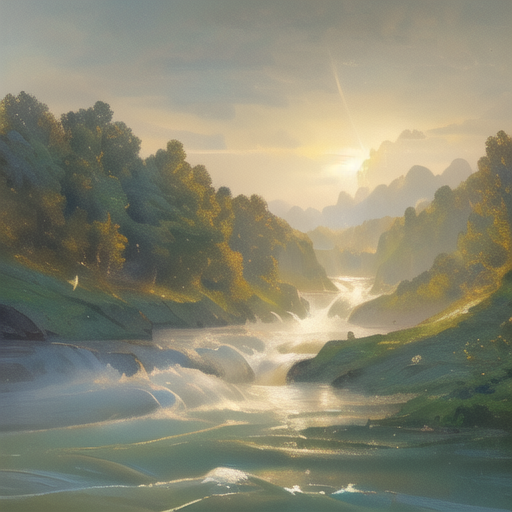
Generation parameters embedded in this image by AUTOMATIC1111 Stable Diffusion web UI or a fork of it (Forge, ...) (PNG 'parameters' text chunk):
Realistic depiction of the Yellow River with its waters cascading from the sky, inspired by the works of John Constable and Jean-Baptiste-Camille Corot, with a cinematic composition, trending on ArtStation
Steps: 20, Sampler: DPM++ 2M Karras, CFG scale: 7, Seed: 3431274445, Size: 512x512, Model hash: 5baf03fb39, Model: Chosen_Chinese_style, VAE hash: f921fb3f29, VAE: animevae.pt, Version: v1.7.0